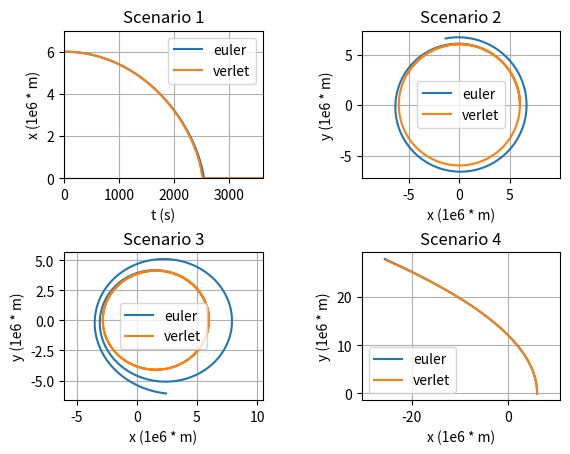

This chart was generated by the following Python code:
# Gravity simulation in 3 dimensions

import numpy as np
import matplotlib.pyplot as plt
from copy import copy

# Utility functions
mag = lambda x : np.sqrt(x.dot(x))

def validateData(ar):
    crash = False
    for i in range(len(ar)):
        if ar[i] <= 0 or crash:
            ar[i] = 0
            crash = True

def splitInComponents(l):
    x_list = np.array([x for (x, y, z) in l])
    y_list = np.array([y for (x, y, z) in l])
    z_list = np.array([z for (x, y, z) in l])
    return x_list, y_list, z_list

# Initialize state variables
pos = np.array([6.e6, 0. ,0.])
vel = np.array([0., 0., 0.])

# Constants
G = 6.67408e-11		# Universal gravitational constant
M = 6.42e23			# Mass of Mars
m = 1
vel_circular = np.array([0., np.sqrt(G * M / mag(pos)), 0.])
vel_escape = vel_circular * np.sqrt(2)

# simulation time, timestep and time
t_max = 20000.
dt = 20
t_array = np.arange(0, t_max, dt)

# Integrating functions
def euler_integration(pos_init, vel_init):
    
    pos = copy(pos_init)
    vel = copy(vel_init)
    pos_list = []
    vel_list = []

    for t in t_array:

        # append state to lists
        pos_list.append(copy(pos))
        vel_list.append(copy(vel))

        #calculate new position and velocity
        a = -1 * (G * M / mag(pos)**3) * pos
        pos += dt * vel
        vel += dt * a

    return (pos_list, vel_list)

def verlet_integration(pos_init, vel_init):

    pos = copy(pos_init)
    vel = copy(vel_init)
    pos_list = []
    vel_list = []

    pos_list.append(copy(pos))
    pos += dt * vel

    for t in t_array:

        # append state to lists
        pos_list.append(copy(pos))
        vel_list.append(copy(vel))

        # calculate new position and velocity
        a = -1 * (G * M / mag(pos)**3) * pos
        pos = 2 * pos - pos_list[-2] + dt**2 * a
        vel = (pos - pos_list[-2]) / (2 * dt)

    return (pos_list[:-1], vel_list)

def trajectories(pos_init, vel_init):
    pos_list_euler, vel_list_euler = euler_integration(pos_init, vel_init)
    pos_list_verlet, vel_list_verlet = verlet_integration(pos_init, vel_init)
    x_euler, y_euler, z_euler = splitInComponents(pos_list_euler)
    x_verlet, y_verlet, z_verlet = splitInComponents(pos_list_verlet)
    return x_euler, y_euler, x_verlet, y_verlet

# create 4 plots
f, axarr = plt.subplots(2, 2)

# enable grid
for col in axarr:
    for i in col: i.grid()

axis_limits = (-7., 7.)
for i in range(len(axarr)):
    for j in range(len(axarr[i])):
        if i == 0 and j == 0:
            axarr[i][j].set_xlim(0., 3600.)
            axarr[i][j].set_ylim(0., 7.)
            axarr[i][j].set_xlabel('t (s)')
            axarr[i][j].set_ylabel('x (1e6 * m)')
        else:
            axarr[i][j].set_ylim(axis_limits)
            axarr[i][j].set_xlim(axis_limits)
            axarr[i][j].axis('equal')
            axarr[i][j].set_xlabel('x (1e6 * m)')
            axarr[i][j].set_ylabel('y (1e6 * m)')

## Scenario 1
ax = axarr[0][0]
ax.set_title('Scenario 1')
# Record trajectories
(pos_list_euler, vel_list_euler) = euler_integration(pos, vel)
(pos_list_verlet, vel_list_verlet) = verlet_integration(pos, vel)
# Split in components
x_euler = splitInComponents(pos_list_euler)[0]
x_verlet = splitInComponents(pos_list_verlet)[0]
# Validate trajectories
validateData(x_euler)
validateData(x_verlet)
# Plot data
ax.plot(t_array, x_euler / 1e6, label = 'euler')
ax.plot(t_array, x_verlet / 1e6, label = 'verlet')

# Scenario 2
ax = axarr[0][1]
ax.set_title('Scenario 2')
# Assign initiall velocity
vel = vel_circular
# Calculate trajectories
x_euler, y_euler, x_verlet, y_verlet = trajectories(pos, vel)
# Plot trajectories
ax.plot(x_euler / 1e6, y_euler / 1e6, label = 'euler')
ax.plot(x_verlet / 1e6, y_verlet / 1e6, label = 'verlet')

# Scenario 3
ax = axarr[1][0]
ax.set_title('Scenario 3')
# Assign initiall velocity
vel = .8 * vel_circular
# Calculate trajectories
x_euler, y_euler, x_verlet, y_verlet = trajectories(pos, vel)
# Plot trajectories
ax.plot(x_euler / 1e6, y_euler / 1e6, label = 'euler')
ax.plot(x_verlet / 1e6, y_verlet / 1e6, label = 'verlet')

# Scenario 4
ax = axarr[1][1]
ax.set_title('Scenario 4')
# Assign initiall velocity
vel = vel_escape
# Calculate trajectories
x_euler, y_euler, x_verlet, y_verlet = trajectories(pos, vel)
# Plot trajectories
ax.plot(x_euler / 1e6, y_euler / 1e6, label = 'euler')
ax.plot(x_verlet / 1e6, y_verlet / 1e6, label = 'verlet')

for col in axarr: 
    for i in col: i.legend()
f.subplots_adjust(hspace = .5)
f.subplots_adjust(wspace = .5)
plt.show()
